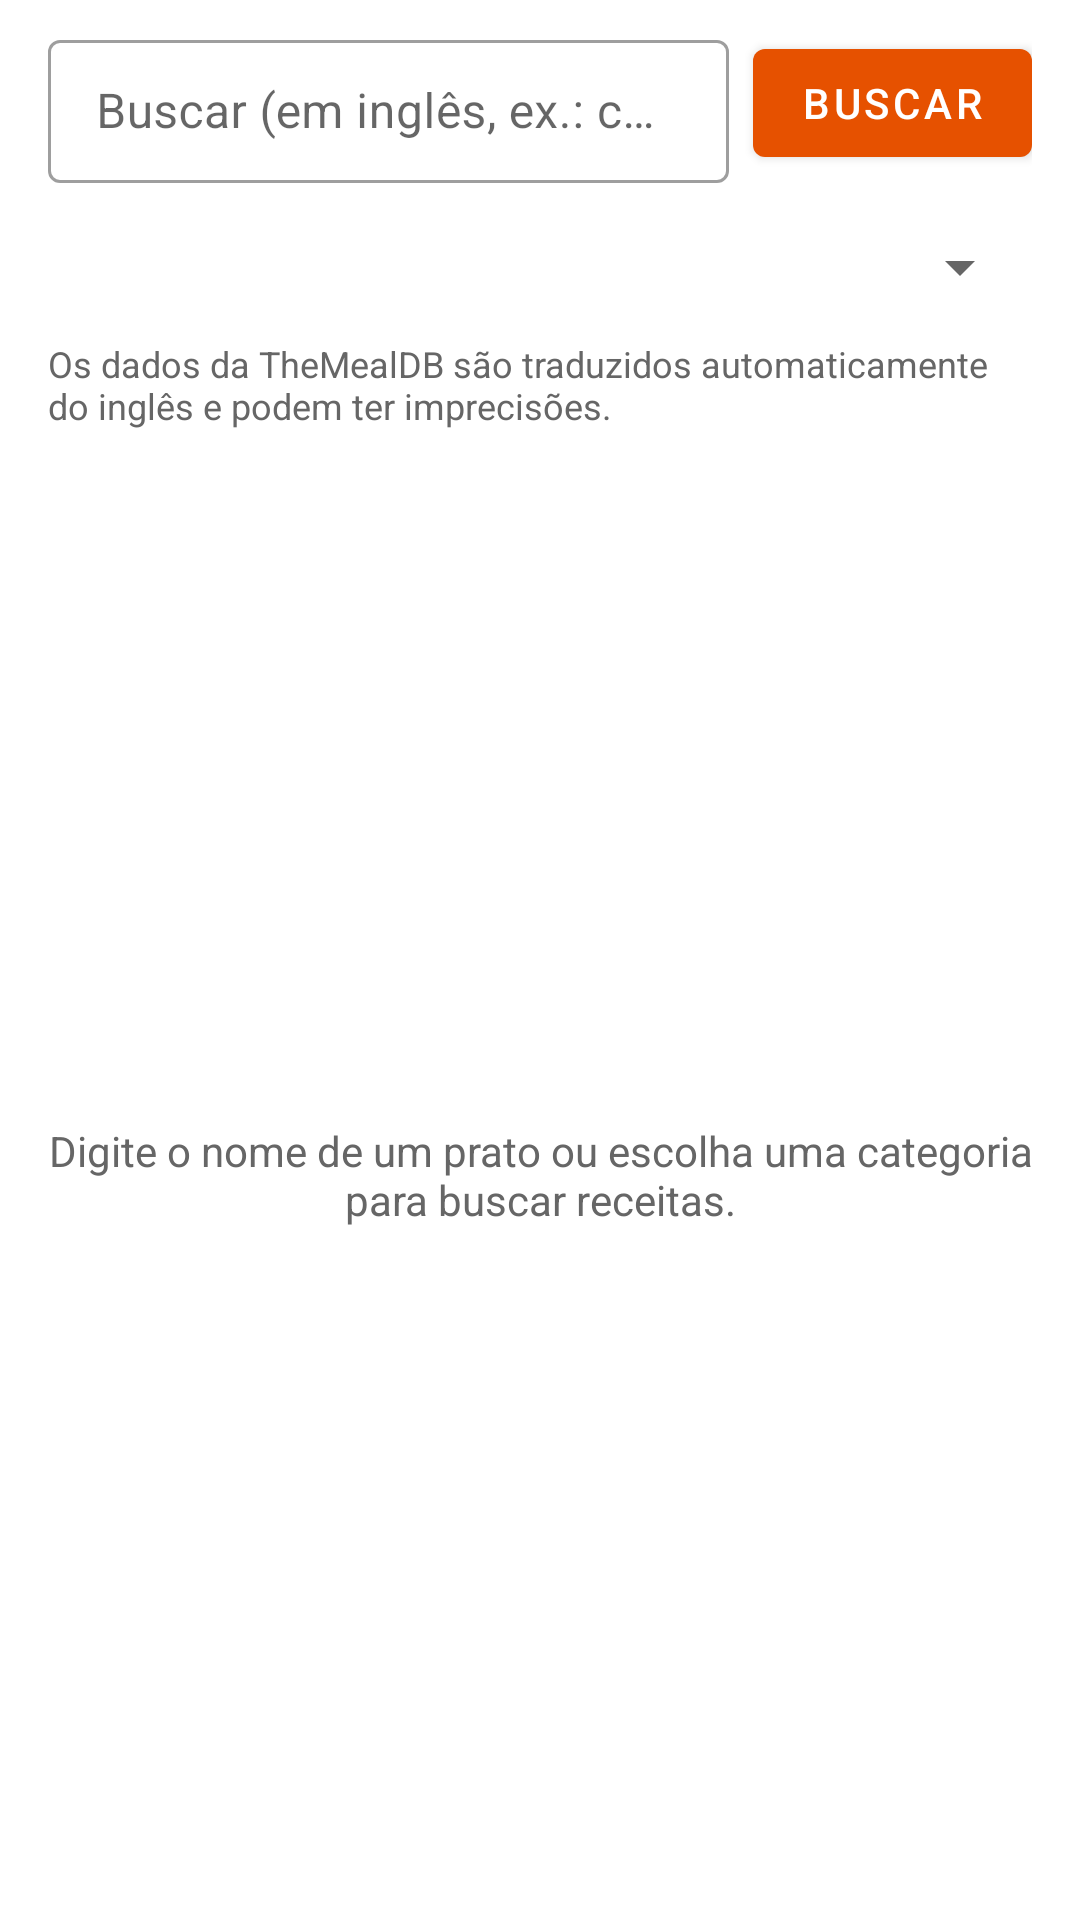

Layout XML and referenced resources for this Android screen:
<!-- AndroidManifest.xml: application theme Theme.Receitas -->
<!-- res/layout/activity_explorar.xml -->
<?xml version="1.0" encoding="utf-8"?>
<LinearLayout xmlns:android="http://schemas.android.com/apk/res/android"
    xmlns:app="http://schemas.android.com/apk/res-auto"
    android:id="@+id/raiz"
    android:layout_width="match_parent"
    android:layout_height="match_parent"
    android:orientation="vertical">

    <LinearLayout
        android:layout_width="match_parent"
        android:layout_height="wrap_content"
        android:orientation="vertical"
        android:paddingStart="@dimen/margem_tela"
        android:paddingTop="@dimen/espaco_pequeno"
        android:paddingEnd="@dimen/margem_tela">

        <LinearLayout
            android:layout_width="match_parent"
            android:layout_height="wrap_content"
            android:gravity="center_vertical"
            android:orientation="horizontal">

            <com.google.android.material.textfield.TextInputLayout
                android:id="@+id/tilBuscaApi"
                style="@style/Widget.MaterialComponents.TextInputLayout.OutlinedBox.Dense"
                android:layout_width="0dp"
                android:layout_height="wrap_content"
                android:layout_weight="1"
                android:hint="@string/hint_buscar_api"
                app:endIconMode="clear_text">

                <com.google.android.material.textfield.TextInputEditText
                    android:id="@+id/etBuscaApi"
                    android:layout_width="match_parent"
                    android:layout_height="wrap_content"
                    android:imeOptions="actionSearch"
                    android:inputType="text"
                    android:maxLines="1" />
            </com.google.android.material.textfield.TextInputLayout>

            <com.google.android.material.button.MaterialButton
                android:id="@+id/btnBuscar"
                android:layout_width="wrap_content"
                android:layout_height="wrap_content"
                android:layout_marginStart="@dimen/espaco_pequeno"
                android:text="@string/btn_buscar" />
        </LinearLayout>

        <Spinner
            android:id="@+id/spCategoriaApi"
            android:layout_width="match_parent"
            android:layout_height="48dp"
            android:layout_marginTop="4dp" />

        <TextView
            style="@style/TextoSecundario"
            android:layout_width="match_parent"
            android:layout_height="wrap_content"
            android:text="@string/aviso_api_ingles"
            android:textSize="12sp" />
    </LinearLayout>

    <FrameLayout
        android:layout_width="match_parent"
        android:layout_height="0dp"
        android:layout_weight="1">

        <androidx.recyclerview.widget.RecyclerView
            android:id="@+id/rvMeals"
            android:layout_width="match_parent"
            android:layout_height="match_parent"
            android:clipToPadding="false"
            android:padding="6dp" />

        <ProgressBar
            android:id="@+id/pbCarregando"
            android:layout_width="wrap_content"
            android:layout_height="wrap_content"
            android:layout_gravity="center"
            android:visibility="gone" />

        
        <TextView
            android:id="@+id/tvMensagem"
            style="@style/TextoSecundario"
            android:layout_width="match_parent"
            android:layout_height="wrap_content"
            android:layout_gravity="center"
            android:gravity="center"
            android:padding="@dimen/margem_tela"
            android:text="@string/explorar_instrucao" />

        
        <LinearLayout
            android:id="@+id/layoutErro"
            android:layout_width="match_parent"
            android:layout_height="wrap_content"
            android:layout_gravity="center"
            android:gravity="center"
            android:orientation="vertical"
            android:padding="@dimen/margem_tela"
            android:visibility="gone">

            <TextView
                android:id="@+id/tvErro"
                android:layout_width="match_parent"
                android:layout_height="wrap_content"
                android:gravity="center"
                android:textColor="@color/cor_erro" />

            <com.google.android.material.button.MaterialButton
                android:id="@+id/btnTentarNovamente"
                android:layout_width="wrap_content"
                android:layout_height="wrap_content"
                android:layout_marginTop="@dimen/espaco_pequeno"
                android:text="@string/btn_tentar_novamente" />
        </LinearLayout>
    </FrameLayout>
</LinearLayout>
<!-- resources referenced by this layout -->
<resources>
  <color name="cor_erro">#C62828</color>
  <dimen name="espaco_pequeno">8dp</dimen>
  <dimen name="margem_tela">16dp</dimen>
  <string name="aviso_api_ingles">Os dados da TheMealDB são traduzidos automaticamente do inglês e podem ter imprecisões.</string>
  <string name="btn_buscar">Buscar</string>
  <string name="btn_tentar_novamente">Tentar novamente</string>
  <string name="explorar_instrucao">Digite o nome de um prato ou escolha uma categoria para buscar receitas.</string>
  <string name="hint_buscar_api">Buscar (em inglês, ex.: chicken)</string>
  <style name="TextoSecundario">
          <item name="android:textSize">14sp</item>
          <item name="android:textColor">@color/cor_texto_secundario</item>
      </style>
  <style name="Theme.Receitas" parent="Base.Theme.Receitas" />
  <color name="cor_texto_secundario">#666666</color>
  <style name="Base.Theme.Receitas" parent="Theme.MaterialComponents.DayNight.DarkActionBar">
          <item name="colorPrimary">@color/cor_primaria</item>
          <item name="colorPrimaryVariant">@color/cor_primaria_escura</item>
          <item name="colorOnPrimary">@color/cor_sobre_primaria</item>
          <item name="colorSecondary">@color/cor_secundaria</item>
          <item name="colorSecondaryVariant">@color/cor_secundaria_escura</item>
          <item name="colorOnSecondary">@color/cor_sobre_secundaria</item>
          <item name="android:statusBarColor">?attr/colorPrimaryVariant</item>
      </style>
  <color name="cor_primaria">#E65100</color>
  <color name="cor_primaria_escura">#BF360C</color>
  <color name="cor_sobre_primaria">#FFFFFF</color>
  <color name="cor_secundaria">#2E7D32</color>
  <color name="cor_secundaria_escura">#1B5E20</color>
  <color name="cor_sobre_secundaria">#FFFFFF</color>
</resources>
